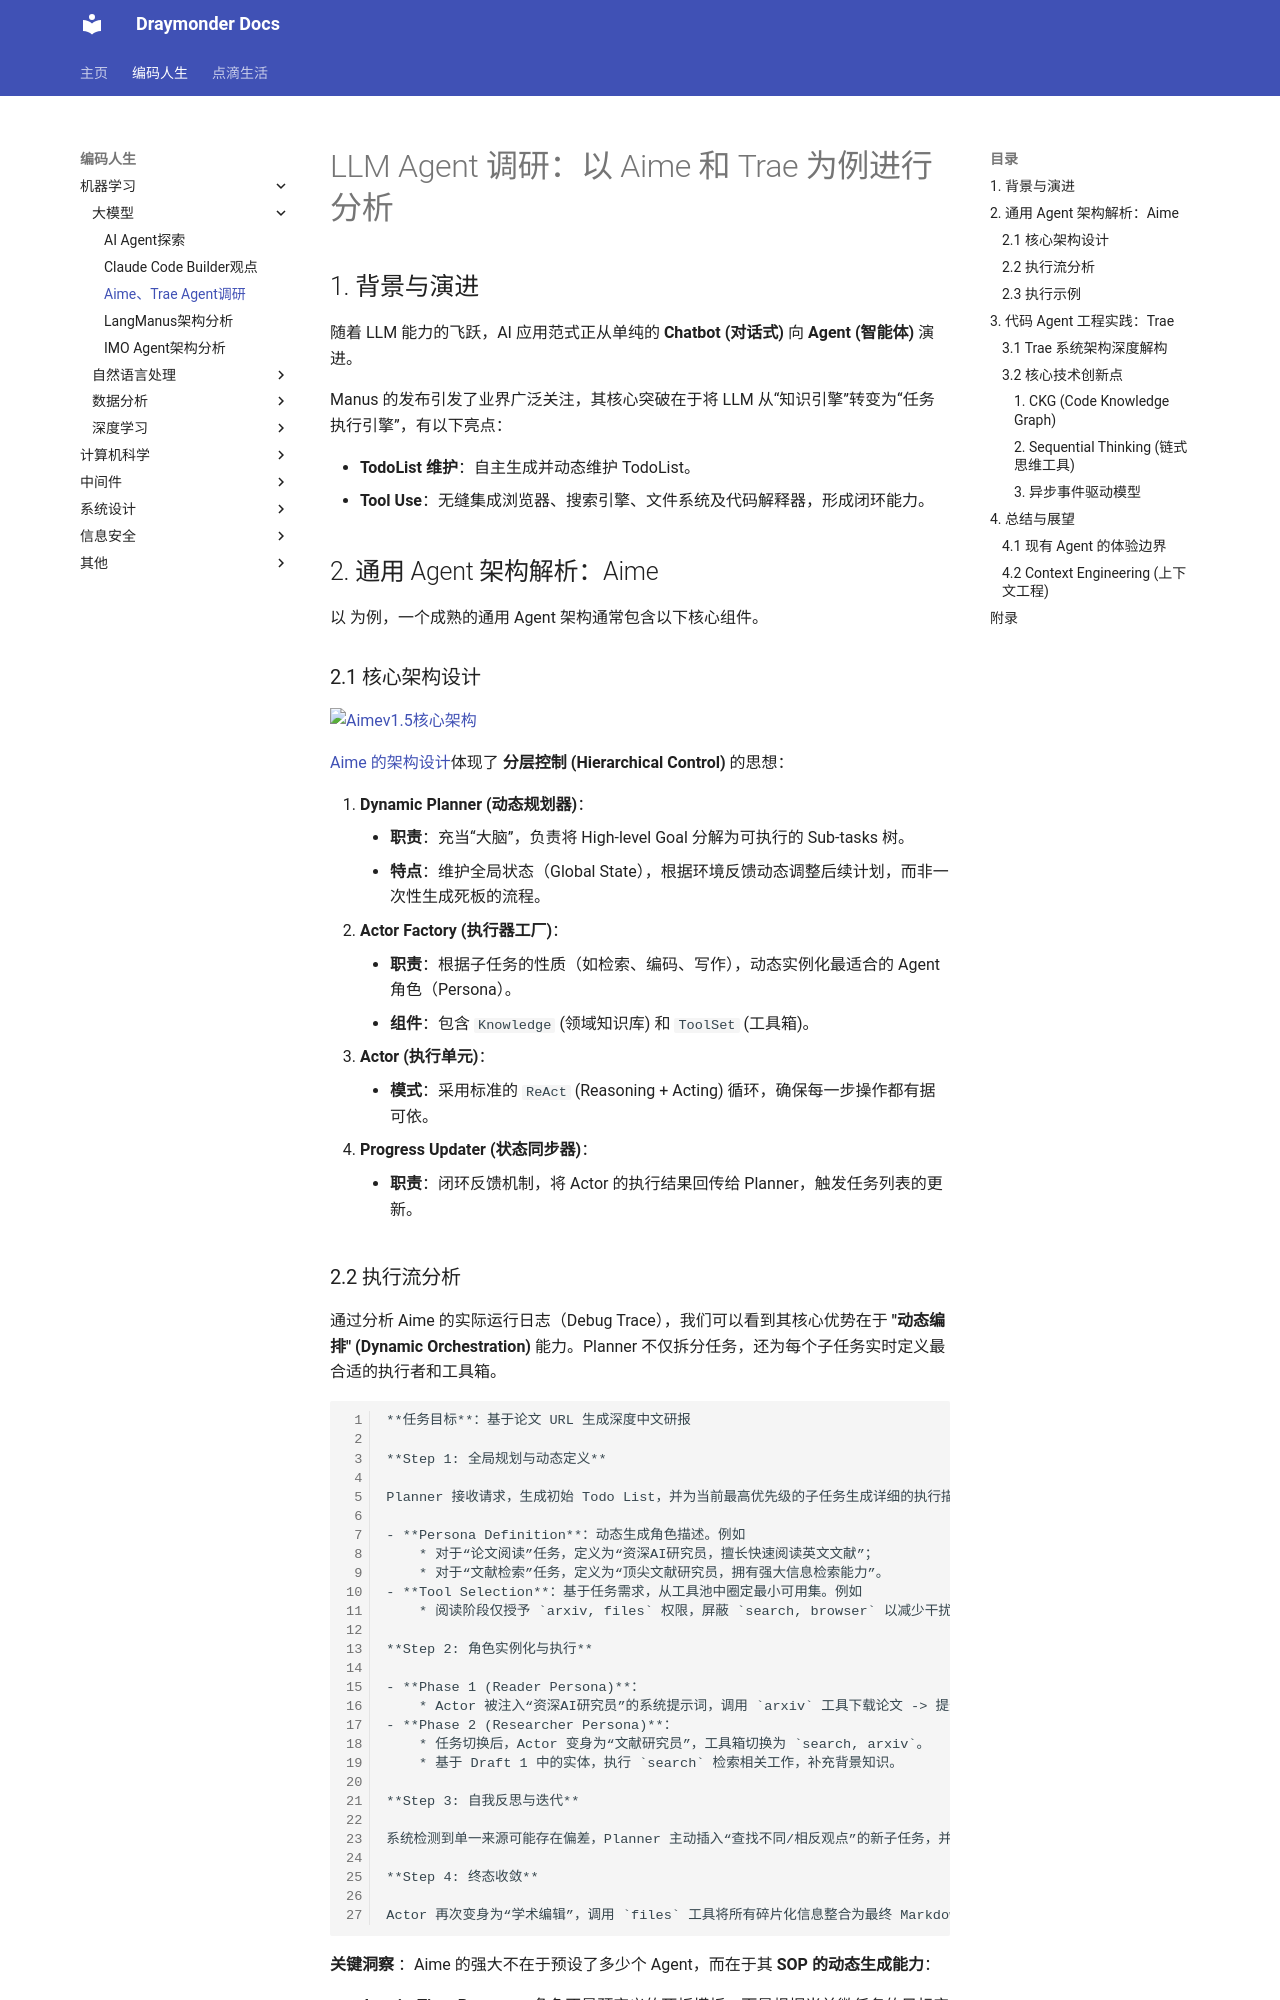

repository: Draymonders/draymonders.github.io · page: cs-life/machine-learn/llm/agent/agent/agent/index.html · generator: mkdocs

# LLM Agent 调研：以 Aime 和 Trae 为例进行分析

## 1. 背景与演进

随着 LLM 能力的飞跃，AI 应用范式正从单纯的 **Chatbot (对话式)** 向 **Agent (智能体)** 演进。

Manus 的发布引发了业界广泛关注，其核心突破在于将 LLM 从“知识引擎”转变为“任务执行引擎”，有以下亮点：

- **TodoList 维护**：自主生成并动态维护 TodoList。
- **Tool Use**：无缝集成浏览器、搜索引擎、文件系统及代码解释器，形成闭环能力。

## 2. 通用 Agent 架构解析：Aime

以  为例，一个成熟的通用 Agent 架构通常包含以下核心组件。

### 2.1 核心架构设计

![Aimev1.5核心架构](./aime-1.png)

[Aime 的架构设计](https://arxiv.org/pdf/2507.11988)体现了 **分层控制 (Hierarchical Control)** 的思想：

1.  **Dynamic Planner (动态规划器)**：
    *   **职责**：充当“大脑”，负责将 High-level Goal 分解为可执行的 Sub-tasks 树。
    *   **特点**：维护全局状态（Global State），根据环境反馈动态调整后续计划，而非一次性生成死板的流程。
2.  **Actor Factory (执行器工厂)**：
    *   **职责**：根据子任务的性质（如检索、编码、写作），动态实例化最适合的 Agent 角色（Persona）。
    *   **组件**：包含 `Knowledge` (领域知识库) 和 `ToolSet` (工具箱)。
3.  **Actor (执行单元)**：
    *   **模式**：采用标准的 `ReAct` (Reasoning + Acting) 循环，确保每一步操作都有据可依。
4.  **Progress Updater (状态同步器)**：
    *   **职责**：闭环反馈机制，将 Actor 的执行结果回传给 Planner，触发任务列表的更新。

### 2.2 执行流分析

通过分析 Aime 的实际运行日志（Debug Trace），我们可以看到其核心优势在于 **"动态编排" (Dynamic Orchestration)** 能力。Planner 不仅拆分任务，还为每个子任务实时定义最合适的执行者和工具箱。
```
**任务目标**：基于论文 URL 生成深度中文研报

**Step 1: 全局规划与动态定义**

Planner 接收请求，生成初始 Todo List，并为当前最高优先级的子任务生成详细的执行描述（Profile）：

- **Persona Definition**：动态生成角色描述。例如
    * 对于“论文阅读”任务，定义为“资深AI研究员，擅长快速阅读英文文献”；
    * 对于“文献检索”任务，定义为“顶尖文献研究员，拥有强大信息检索能力”。
- **Tool Selection**：基于任务需求，从工具池中圈定最小可用集。例如
    * 阅读阶段仅授予 `arxiv, files` 权限，屏蔽 `search, browser` 以减少干扰。

**Step 2: 角色实例化与执行**

- **Phase 1 (Reader Persona)**：
    * Actor 被注入“资深AI研究员”的系统提示词，调用 `arxiv` 工具下载论文 -> 提炼核心观点 -> 生成 Draft 1。
- **Phase 2 (Researcher Persona)**：
    * 任务切换后，Actor 变身为“文献研究员”，工具箱切换为 `search, arxiv`。
    * 基于 Draft 1 中的实体，执行 `search` 检索相关工作，补充背景知识。

**Step 3: 自我反思与迭代**

系统检测到单一来源可能存在偏差，Planner 主动插入“查找不同/相反观点”的新子任务，并更新后续计划，体现了 Critical Thinking 能力。

**Step 4: 终态收敛**

Actor 再次变身为“学术编辑”，调用 `files` 工具将所有碎片化信息整合为最终 Markdown，并更新全局状态为 Completed。
```

**关键洞察** ：Aime 的强大不在于预设了多少个 Agent，而在于其 **SOP 的动态生成能力**：

- **Just-in-Time Persona**：角色不是预定义的死板模板，而是根据当前微任务的目标实时生成的。
- **Context-Aware Tooling**：工具权限随任务流转而动态收缩，最大程度降低了模型幻觉和误操作的概率。
